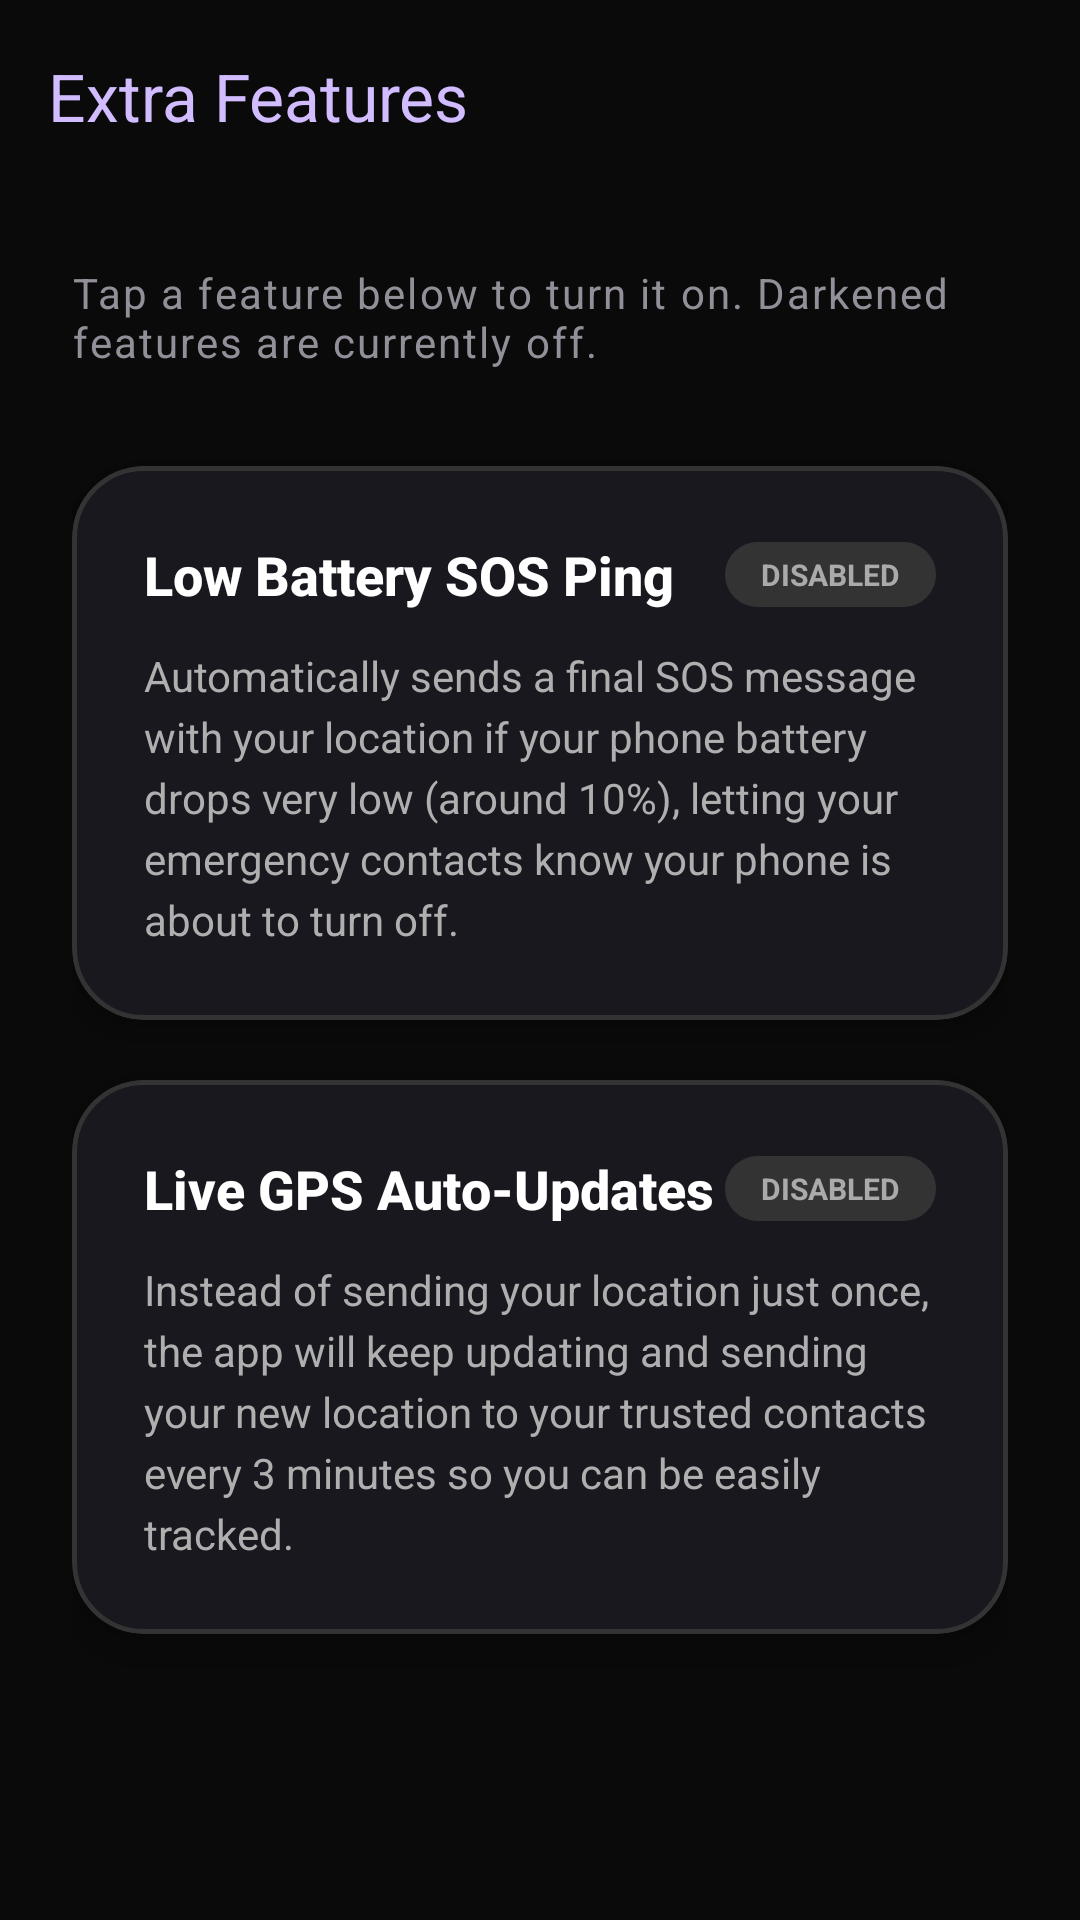

Write the Android layout XML for this screen, with the resource values it uses.
<!-- AndroidManifest.xml: activity theme Theme.AnomX -->
<!-- res/layout/activity_advanced_dashboard.xml -->
<?xml version="1.0" encoding="utf-8"?>
<LinearLayout xmlns:android="http://schemas.android.com/apk/res/android"
    xmlns:app="http://schemas.android.com/apk/res-auto"
    android:layout_width="match_parent"
    android:layout_height="match_parent"
    android:background="#0A0A0A"
    android:orientation="vertical"
    android:fitsSystemWindows="true">

    <com.google.android.material.appbar.AppBarLayout
        android:layout_width="match_parent"
        android:layout_height="wrap_content"
        android:background="@android:color/transparent"
        app:elevation="0dp">

        <androidx.appcompat.widget.Toolbar
            android:id="@+id/toolbarAdvanced"
            android:layout_width="match_parent"
            android:layout_height="?attr/actionBarSize"
            app:title="Extra Features"
            app:titleTextAppearance="@style/TextAppearance.AppCompat.Large"
            app:titleTextColor="#D0BCFF" />
    </com.google.android.material.appbar.AppBarLayout>

    <ScrollView
        android:layout_width="match_parent"
        android:layout_height="match_parent"
        android:clipToPadding="false"
        android:padding="24dp">

        <LinearLayout
            android:layout_width="match_parent"
            android:layout_height="wrap_content"
            android:orientation="vertical">

            <TextView
                android:layout_width="match_parent"
                android:layout_height="wrap_content"
                android:layout_marginBottom="32dp"
                android:letterSpacing="0.05"
                android:text="Tap a feature below to turn it on. Darkened features are currently off."
                android:textColor="#938F99"
                android:textSize="14sp" />

            
            <com.google.android.material.card.MaterialCardView
                android:id="@+id/cardBattery"
                android:layout_width="match_parent"
                android:layout_height="wrap_content"
                android:layout_marginBottom="20dp"
                android:clickable="true"
                android:focusable="true"
                app:cardBackgroundColor="#1A181F"
                app:cardCornerRadius="24dp"
                app:cardElevation="8dp"
                app:strokeColor="#333333"
                app:strokeWidth="1.5dp">

                <LinearLayout
                    android:layout_width="match_parent"
                    android:layout_height="wrap_content"
                    android:orientation="vertical"
                    android:padding="24dp">

                    <LinearLayout
                        android:layout_width="match_parent"
                        android:layout_height="wrap_content"
                        android:orientation="horizontal"
                        android:gravity="center_vertical">
                        
                        <TextView
                            android:layout_width="0dp"
                            android:layout_height="wrap_content"
                            android:layout_weight="1"
                            android:fontFamily="sans-serif-medium"
                            android:text="Low Battery SOS Ping"
                            android:textColor="#FFFFFF"
                            android:textSize="18sp"
                            android:textStyle="bold" />

                        <TextView
                            android:id="@+id/txtBatteryStatus"
                            android:layout_width="wrap_content"
                            android:layout_height="wrap_content"
                            android:background="@drawable/glow_button"
                            android:backgroundTint="#333333"
                            android:paddingHorizontal="12dp"
                            android:paddingVertical="4dp"
                            android:text="DISABLED"
                            android:textColor="#AAAAAA"
                            android:textSize="10sp"
                            android:textStyle="bold" />
                    </LinearLayout>

                    <TextView
                        android:layout_width="wrap_content"
                        android:layout_height="wrap_content"
                        android:layout_marginTop="12dp"
                        android:lineSpacingExtra="4dp"
                        android:text="Automatically sends a final SOS message with your location if your phone battery drops very low (around 10%), letting your emergency contacts know your phone is about to turn off."
                        android:textColor="#AFAFAF"
                        android:textSize="14sp" />
                </LinearLayout>
            </com.google.android.material.card.MaterialCardView>

            
            <com.google.android.material.card.MaterialCardView
                android:id="@+id/cardBreadcrumbs"
                android:layout_width="match_parent"
                android:layout_height="wrap_content"
                android:layout_marginBottom="24dp"
                android:clickable="true"
                android:focusable="true"
                app:cardBackgroundColor="#1A181F"
                app:cardCornerRadius="24dp"
                app:cardElevation="8dp"
                app:strokeColor="#333333"
                app:strokeWidth="1.5dp">

                <LinearLayout
                    android:layout_width="match_parent"
                    android:layout_height="wrap_content"
                    android:orientation="vertical"
                    android:padding="24dp">

                    <LinearLayout
                        android:layout_width="match_parent"
                        android:layout_height="wrap_content"
                        android:orientation="horizontal"
                        android:gravity="center_vertical">
                        
                        <TextView
                            android:layout_width="0dp"
                            android:layout_height="wrap_content"
                            android:layout_weight="1"
                            android:fontFamily="sans-serif-medium"
                            android:text="Live GPS Auto-Updates"
                            android:textColor="#FFFFFF"
                            android:textSize="18sp"
                            android:textStyle="bold" />

                        <TextView
                            android:id="@+id/txtBreadcrumbsStatus"
                            android:layout_width="wrap_content"
                            android:layout_height="wrap_content"
                            android:background="@drawable/glow_button"
                            android:backgroundTint="#333333"
                            android:paddingHorizontal="12dp"
                            android:paddingVertical="4dp"
                            android:text="DISABLED"
                            android:textColor="#AAAAAA"
                            android:textSize="10sp"
                            android:textStyle="bold" />
                    </LinearLayout>

                    <TextView
                        android:layout_width="wrap_content"
                        android:layout_height="wrap_content"
                        android:layout_marginTop="12dp"
                        android:lineSpacingExtra="4dp"
                        android:text="Instead of sending your location just once, the app will keep updating and sending your new location to your trusted contacts every 3 minutes so you can be easily tracked."
                        android:textColor="#AFAFAF"
                        android:textSize="14sp" />
                </LinearLayout>
            </com.google.android.material.card.MaterialCardView>

        </LinearLayout>
    </ScrollView>
</LinearLayout>
<!-- resources referenced by this layout -->
<resources>
  <!-- drawable glow_button (drawable) -->
  <selector xmlns:android="http://schemas.android.com/apk/res/android">
  
      
      <item android:state_pressed="true">
          <shape>
              <gradient
                  android:startColor="#7F00FF"
                  android:endColor="#E100FF"
                  android:angle="45"/>
              <corners android:radius="50dp"/>
          </shape>
      </item>
  
      
      <item>
          <shape>
              <gradient
                  android:startColor="#9C27B0"
                  android:endColor="#E040FB"
                  android:angle="45"/>
              <corners android:radius="50dp"/>
          </shape>
      </item>
  
  </selector>
  <style name="Theme.AnomX" parent="Theme.Material3.DayNight.NoActionBar">
          <item name="colorPrimary">@color/purple_500</item>
          <item name="colorPrimaryVariant">@color/purple_700</item>
          <item name="colorOnPrimary">@color/white</item>
          <item name="colorSecondary">@color/teal_200</item>
          <item name="colorOnSecondary">@color/black</item>
      </style>
  <!-- not gathered from this repository: default colours our renderer supplied (Android Studio template values) -->
  <color name="purple_500">#FF6200EE</color>
  <color name="purple_700">#FF3700B3</color>
  <color name="teal_200">#FF03DAC5</color>
  <color name="black">#FF000000</color>
  <color name="white">#FFFFFFFF</color>
</resources>
